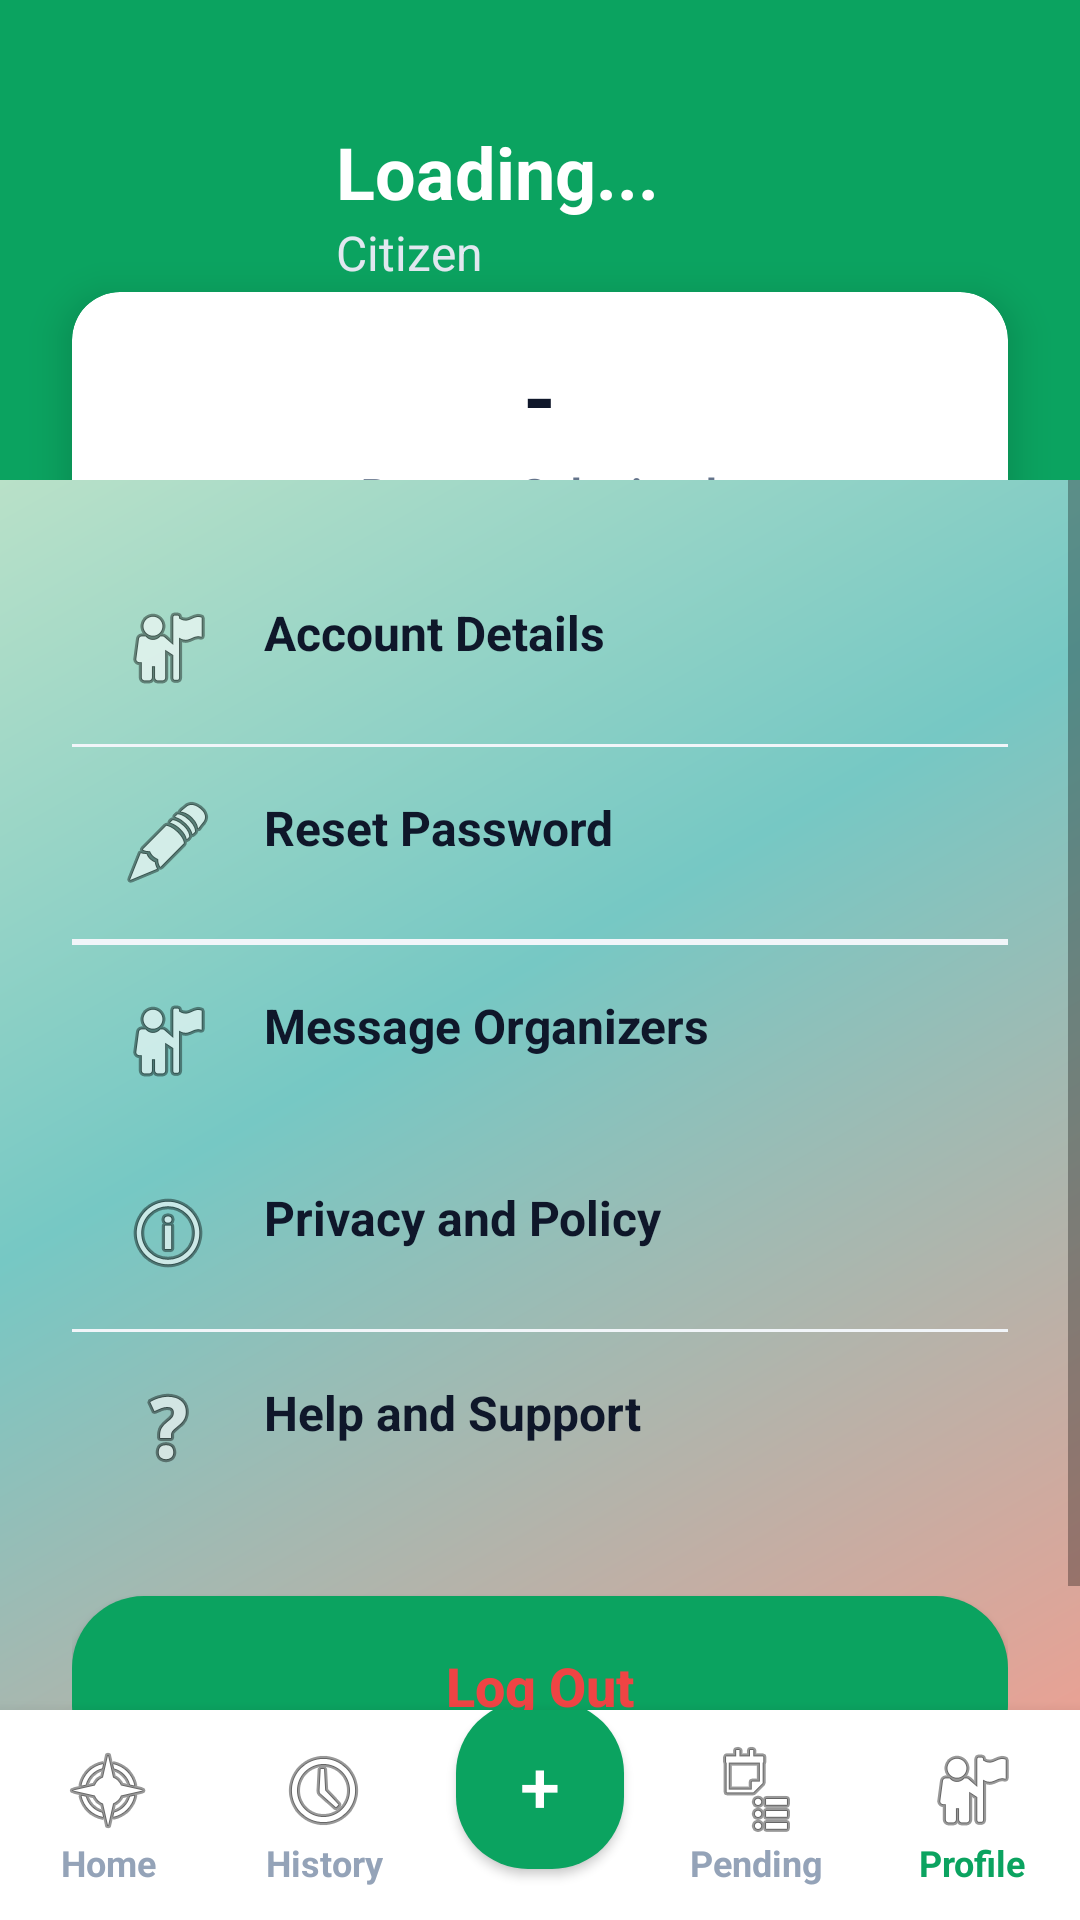

Write the Android layout XML for this screen, with the resource values it uses.
<!-- AndroidManifest.xml: application theme Theme.CivicBin -->
<!-- res/layout/activity_user_profile.xml -->
<?xml version="1.0" encoding="utf-8"?>
<RelativeLayout xmlns:android="http://schemas.android.com/apk/res/android"
    xmlns:app="http://schemas.android.com/apk/res-auto"
    android:layout_width="match_parent"
    android:layout_height="match_parent"
    android:background="@android:color/transparent">

    <RelativeLayout
        android:id="@+id/headerLayout"
        android:layout_width="match_parent"
        android:layout_height="wrap_content">
        
        <LinearLayout
            android:id="@+id/heroBackground"
            android:layout_width="match_parent"
            android:layout_height="wrap_content"
            android:background="#0ba360"
            android:paddingStart="24dp"
            android:paddingTop="32dp"
            android:paddingEnd="24dp"
            android:paddingBottom="56dp"
            android:orientation="horizontal"
            android:gravity="center_vertical">
            
            <ImageView
                android:layout_width="72dp"
                android:layout_height="72dp"
                android:src="@mipmap/ic_launcher_round" />

            <LinearLayout
                android:layout_width="wrap_content"
                android:layout_height="wrap_content"
                android:orientation="vertical"
                android:layout_marginStart="16dp">
                
                <TextView
                    android:id="@+id/tvHeroName"
                    android:layout_width="wrap_content"
                    android:layout_height="wrap_content"
                    android:text="Loading..."
                    android:textColor="#FFFFFF"
                    android:textSize="24sp"
                    android:textStyle="bold" />
                    
                <TextView
                    android:id="@+id/tvHeroContact"
                    android:layout_width="wrap_content"
                    android:layout_height="wrap_content"
                    android:text="Citizen"
                    android:textColor="#E2E8F0"
                    android:textSize="16sp" />
            </LinearLayout>
        </LinearLayout>

        <androidx.cardview.widget.CardView
            
            android:layout_width="match_parent"
            android:layout_height="wrap_content"
            android:layout_alignBottom="@id/heroBackground"
            android:layout_marginBottom="-30dp"
            android:layout_marginStart="24dp"
            android:layout_marginEnd="24dp"
            app:cardCornerRadius="16dp"
            app:cardElevation="8dp">
            
            <LinearLayout
                android:layout_width="match_parent"
                android:layout_height="wrap_content"
                android:orientation="vertical"
                android:padding="16dp"
                android:gravity="center">
                
                <TextView
                    android:id="@+id/tvHeroReportCount"
                    android:layout_width="wrap_content"
                    android:layout_height="wrap_content"
                    android:text="-"
                    android:textColor="#0f172a"
                    android:textSize="28sp"
                    android:textStyle="bold" />
                    
                <TextView
                    android:layout_width="wrap_content"
                    android:layout_height="wrap_content"
                    android:text="Reports Submitted"
                    android:textColor="#64748b"
                    android:textSize="14sp"
                    android:textStyle="bold"
                    android:layout_marginTop="4dp" />
            </LinearLayout>
        </androidx.cardview.widget.CardView>
    </RelativeLayout>

    <ScrollView
        android:layout_width="match_parent"
        android:layout_height="match_parent"
        android:layout_below="@id/headerLayout"
        android:layout_above="@id/bottomNav">
        
        <LinearLayout
            android:layout_width="match_parent"
            android:layout_height="wrap_content"
            android:orientation="vertical"
            android:padding="24dp">

            <LinearLayout
                android:layout_width="match_parent"
                android:layout_height="wrap_content"
                android:layout_marginBottom="24dp"
                android:background="@drawable/bg_rounded_white"
                android:elevation="2dp"
                android:orientation="vertical">
                
                <TextView
                    android:id="@+id/tvAccountDetails"
                    android:layout_width="match_parent"
                    android:layout_height="wrap_content"
                    android:drawableStart="@android:drawable/ic_menu_myplaces"
                    android:drawablePadding="16dp"
                    android:padding="16dp"
                    android:text="Account Details"
                    android:textColor="#0f172a"
                    android:textSize="16sp"
                    android:textStyle="bold" />

                <View android:layout_width="match_parent" android:layout_height="1dp" android:background="#f1f5f9" />

                <TextView
                    android:id="@+id/tvResetPassword"
                    android:layout_width="match_parent"
                    android:layout_height="wrap_content"
                    android:drawableStart="@android:drawable/ic_menu_edit"
                    android:drawablePadding="16dp"
                    android:padding="16dp"
                    android:text="Reset Password"
                    android:textColor="#0f172a"
                    android:textSize="16sp"
                    android:textStyle="bold" />
                    
                <View android:layout_width="match_parent" android:layout_height="1dp" android:background="#f1f5f9" />

                
                <View android:layout_width="match_parent" android:layout_height="1dp" android:background="#f1f5f9" />

                <TextView
                    android:id="@+id/tvOrganizers"
                    android:layout_width="match_parent"
                    android:layout_height="wrap_content"
                    android:drawableStart="@android:drawable/ic_menu_myplaces"
                    android:drawablePadding="16dp"
                    android:padding="16dp"
                    android:text="Message Organizers"
                    android:textColor="#0f172a"
                    android:textSize="16sp"
                    android:textStyle="bold" />

                <TextView
                    android:id="@+id/tvPrivacyPolicy"
                    android:layout_width="match_parent"
                    android:layout_height="wrap_content"
                    android:drawableStart="@android:drawable/ic_menu_info_details"
                    android:drawablePadding="16dp"
                    android:padding="16dp"
                    android:text="Privacy and Policy"
                    android:textColor="#0f172a"
                    android:textSize="16sp"
                    android:textStyle="bold" />
                    
                <View android:layout_width="match_parent" android:layout_height="1dp" android:background="#f1f5f9" />

                <TextView
                    android:id="@+id/tvHelpSupport"
                    android:layout_width="match_parent"
                    android:layout_height="wrap_content"
                    android:drawableStart="@android:drawable/ic_menu_help"
                    android:drawablePadding="16dp"
                    android:padding="16dp"
                    android:text="Help and Support"
                    android:textColor="#0f172a"
                    android:textSize="16sp"
                    android:textStyle="bold" />
            </LinearLayout>

            <Button
                android:id="@+id/btnLogout"
                android:layout_width="match_parent"
                android:layout_height="60dp"
                android:background="@drawable/bg_rounded_button" 
                android:text="Log Out"
                android:textAllCaps="false"
                android:textColor="#ef4444"
                android:textSize="18sp"
                android:textStyle="bold" />

        </LinearLayout>
    </ScrollView>

    
    <LinearLayout
        android:id="@+id/bottomNav"
        android:layout_width="match_parent"
        android:layout_height="70dp"
        android:layout_alignParentBottom="true"
        android:background="#FFFFFF"
        android:elevation="8dp"
        android:gravity="center"
        android:orientation="horizontal"
        android:weightSum="5">

        <TextView
            android:id="@+id/navHome"
            android:layout_width="0dp"
            android:layout_height="wrap_content"
            android:layout_weight="1"
            android:drawableTop="@android:drawable/ic_menu_compass"
            android:gravity="center"
            android:text="Home"
            android:textColor="#94a3b8"
            android:textSize="12sp"
            android:textStyle="bold" />

        <TextView
            android:id="@+id/navHistory"
            android:layout_width="0dp"
            android:layout_height="wrap_content"
            android:layout_weight="1"
            android:drawableTop="@android:drawable/ic_menu_recent_history"
            android:gravity="center"
            android:text="History"
            android:textColor="#94a3b8"
            android:textSize="12sp"
            android:textStyle="bold" />

        <FrameLayout
            android:layout_width="0dp"
            android:layout_height="match_parent"
            android:layout_weight="1">
            <Button
                android:id="@+id/btnNavUpload"
                android:layout_width="56dp"
                android:layout_height="56dp"
                android:layout_gravity="center"
                android:layout_marginBottom="10dp"
                android:background="@drawable/bg_rounded_button" 
                android:text="+"
                android:textColor="#FFFFFF"
                android:textSize="24sp" />
        </FrameLayout>

        <TextView
            android:id="@+id/navAi"
            android:layout_width="0dp"
            android:layout_height="wrap_content"
            android:layout_weight="1"
            android:drawableTop="@android:drawable/ic_menu_agenda"
            android:gravity="center"
            android:text="Pending"
            android:textColor="#94a3b8"
            android:textSize="12sp"
            android:textStyle="bold" />

        <TextView
            android:layout_width="0dp"
            android:layout_height="wrap_content"
            android:layout_weight="1"
            android:drawableTop="@android:drawable/ic_menu_myplaces"
            android:gravity="center"
            android:text="Profile"
            android:textColor="#0ba360"
            android:textSize="12sp"
            android:textStyle="bold" />
    </LinearLayout>

</RelativeLayout>
<!-- resources referenced by this layout -->
<resources>
  <!-- drawable bg_rounded_button (drawable) -->
  <?xml version="1.0" encoding="utf-8"?>
  <shape xmlns:android="http://schemas.android.com/apk/res/android"
      android:shape="rectangle">
      <solid android:color="#0ba360" />
      <corners android:radius="24dp" />
  </shape>
  <style name="Theme.CivicBin" parent="Theme.AppCompat.Light.NoActionBar">
          <item name="colorPrimary">#0ba360</item>
          <item name="colorPrimaryDark">#0a7348</item>
          <item name="colorAccent">#ffffff</item>
          <item name="android:windowBackground">@drawable/bg_gradient</item>
      </style>
  <!-- drawable bg_gradient (drawable) -->
  <?xml version="1.0" encoding="utf-8"?>
  <shape xmlns:android="http://schemas.android.com/apk/res/android"
      android:shape="rectangle">
      <gradient
          android:angle="135"
          android:startColor="#ff9a8b"
          android:centerColor="#76c8c4"
          android:endColor="#e2f0cb"
          android:type="linear" />
  </shape>
</resources>
